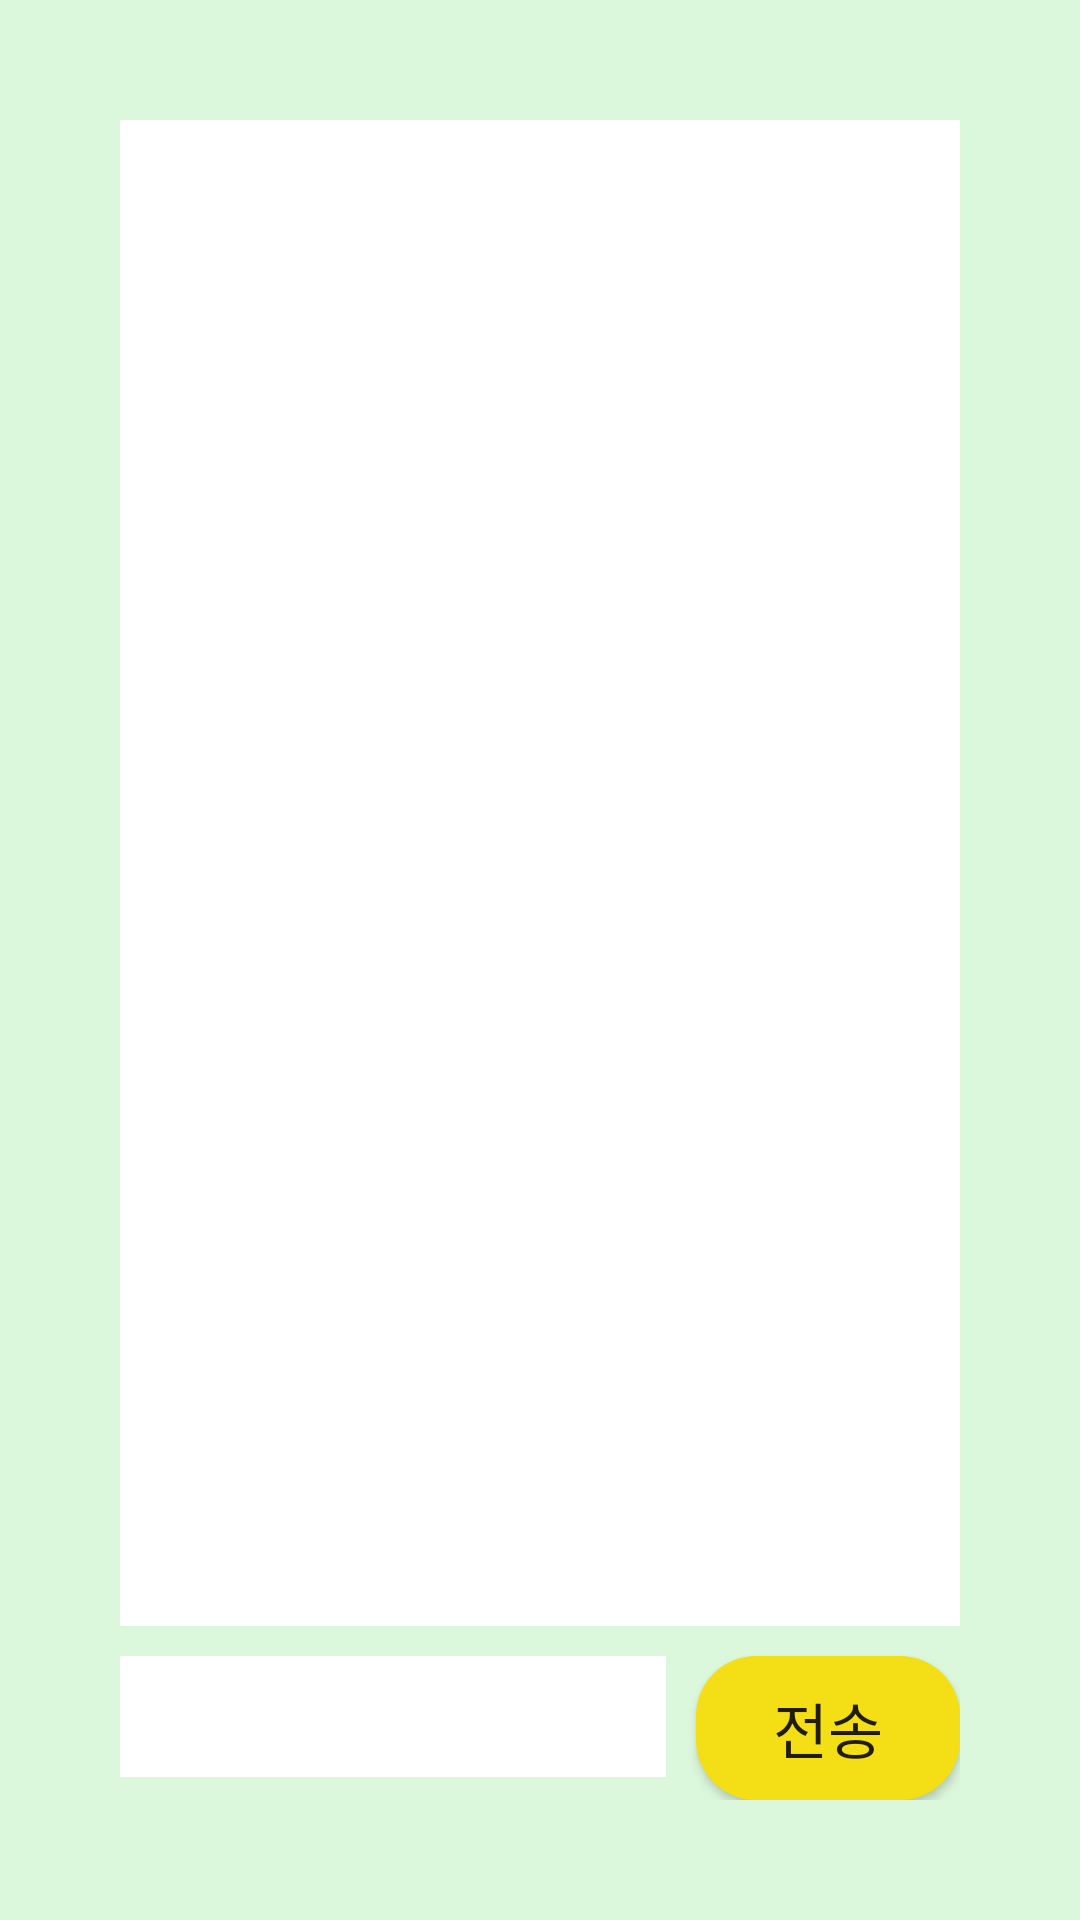

This screen was rendered from an Android layout file. Write that file and the resources it references.
<!-- AndroidManifest.xml: application theme Theme.WithYou_login -->
<!-- res/layout/activity_chat_room.xml -->
<?xml version="1.0" encoding="utf-8"?>
<RelativeLayout xmlns:android="http://schemas.android.com/apk/res/android"
    android:layout_width="match_parent"
    android:layout_height="match_parent"
    android:padding="40dp"
    android:background="#dcf8dc">

    <Button
        android:id="@+id/btn_send"
        android:layout_width="wrap_content"
        android:layout_height="wrap_content"
        android:text="전송"
        android:layout_marginTop="10dp"
        android:textSize="20sp"
        android:background="@drawable/button_ui"
        android:layout_alignParentBottom="true"
        android:layout_alignParentRight="true"
        android:layout_alignParentEnd="true" />

    <EditText
        android:layout_alignTop="@+id/btn_send"
        android:layout_width="wrap_content"
        android:layout_height="wrap_content"
        android:id="@+id/msg_input"
        android:background="#ffffff"
        android:textSize="30sp"
        android:layout_marginRight="10dp"
        android:layout_alignParentLeft="true"
        android:layout_alignParentStart="true"
        android:layout_toLeftOf="@+id/btn_send"
        android:layout_toStartOf="@+id/btn_send" />

    <ScrollView
        android:id="@+id/scrollView"
        android:layout_width="wrap_content"
        android:layout_height="wrap_content"
        android:background="#ffffff"
        android:layout_alignParentTop="true"
        android:layout_alignParentLeft="true"
        android:layout_alignParentStart="true"
        android:layout_above="@+id/btn_send"
        android:layout_alignRight="@+id/btn_send"
        android:layout_alignEnd="@+id/btn_send">

        <TextView
            android:id="@+id/textView"
            android:layout_width="match_parent"
            android:padding="15dp"
            android:layout_height="match_parent"
            android:textAppearance="?android:attr/textAppearanceLarge"/>
    </ScrollView>

</RelativeLayout>
<!-- resources referenced by this layout -->
<resources>
  <!-- drawable button_ui (drawable) -->
  <?xml version="1.0" encoding="utf-8"?>
  <selector xmlns:android="http://schemas.android.com/apk/res/android">
  
      <item
          android:state_pressed="false">
          <shape android:shape="rectangle">
              <solid android:color="@color/btColor"/>
              <corners android:radius="20dp"/>
          </shape>
  
      </item>
  
  </selector>
  <style name="Theme.WithYou_login" parent="Theme.MaterialComponents.DayNight.NoActionBar">
          
          <item name="colorPrimary">@color/purple_500</item>
          <item name="colorPrimaryVariant">@color/purple_700</item>
          <item name="colorOnPrimary">@color/white</item>
          
          <item name="colorSecondary">@color/teal_200</item>
          <item name="colorSecondaryVariant">@color/teal_700</item>
          <item name="colorOnSecondary">@color/black</item>
          
          <item name="android:statusBarColor" tools:targetApi="l">?attr/colorPrimaryVariant</item>
          
      </style>
  <color name="btColor">#f4de15</color>
  <color name="purple_500">#FF6200EE</color>
  <color name="purple_700">#FF3700B3</color>
  <color name="white">#FFFFFFFF</color>
  <color name="teal_200">#FF03DAC5</color>
  <color name="teal_700">#FF018786</color>
  <color name="black">#FF000000</color>
</resources>
